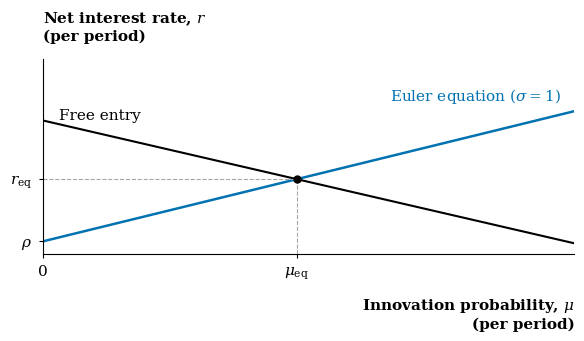

The script that saved this image: (Note: this script raises an exception after producing the figure.)
"""Log-utility schematics for Lecture 6, slide 21; uncalibrated rates."""

from pathlib import Path

import matplotlib
import numpy as np

matplotlib.use("Agg")
import matplotlib.pyplot as plt

plt.rcParams.update({
    "font.family": "DejaVu Serif",
    "font.size": 11,
    "mathtext.fontset": "dejavuserif",
    "pdf.fonttype": 42,
    "svg.fonttype": "path",
    "svg.hashsalt": "ec442-aghion-equilibrium",
})

rho, gamma = 0.06, 2.0
entry_intercepts = [0.65, 0.85]
mu_eq = [(k - rho) / (1 + (1 + rho) * (gamma - 1))
         for k in entry_intercepts]
r_eq = [k - mu for k, mu in zip(entry_intercepts, mu_eq)]
mu = np.linspace(0, 0.60, 300)
mu_ticks = [r"$\mu_{\mathrm{eq}}$", r"$\mu_1$"]
r_ticks = [r"$r_{\mathrm{eq}}$", r"$r_1$"]

for stage, suffix in enumerate(["", "_scale_effect"]):
    fig, ax = plt.subplots(figsize=(6.4, 3.6))
    fig.subplots_adjust(left=0.14, right=0.97, bottom=0.26, top=0.80)
    ax.plot(mu, (1 + rho) * (1 + mu * (gamma - 1)) - 1,
            color="#0072B2", linewidth=1.8)
    ax.text(0.585, 0.725, r"Euler equation ($\sigma=1$)", color="#0072B2",
            ha="right", va="bottom")

    for i in range(stage + 1):
        color = "black" if i == stage else "0.5"
        ax.plot(mu, entry_intercepts[i] - mu, color=color, linewidth=1.5,
                linestyle="--" if i == 1 else "-")
        ax.vlines(mu_eq[i], 0, r_eq[i], color="0.65", linewidth=0.8,
                  linestyles="--")
        ax.hlines(r_eq[i], 0, mu_eq[i], color="0.65", linewidth=0.8,
                  linestyles="--")
        ax.plot(mu_eq[i], r_eq[i], "o", color=color, markersize=5)
        label = "Free entry" if i == 0 else r"Higher $L$ or $\lambda$"
        ax.text(0.018, entry_intercepts[i] - 0.008, label,
                color=color, va="bottom")

    ax.set(xlim=(0, 0.60), ylim=(0, 0.95),
           xticks=[0] + mu_eq[:stage + 1],
           xticklabels=["0"] + mu_ticks[:stage + 1],
           yticks=[rho] + r_eq[:stage + 1],
           yticklabels=[r"$\rho$"] + r_ticks[:stage + 1])
    ax.text(0, 1.08, "Net interest rate, $r$\n(per period)",
            transform=ax.transAxes, weight="bold", va="bottom")
    ax.text(1, -0.22, "Innovation probability, $\\mu$\n(per period)",
            transform=ax.transAxes, weight="bold", ha="right", va="top")
    ax.spines[["top", "right"]].set_visible(False)
    ax.tick_params(length=3, pad=5)

    for extension in ["pdf", "svg"]:
        path = Path(__file__).with_name(f"aghion_equilibrium{suffix}.{extension}")
        fig.savefig(path, metadata={"Creator": "EC442 lecture notes"})
    plt.close(fig)
